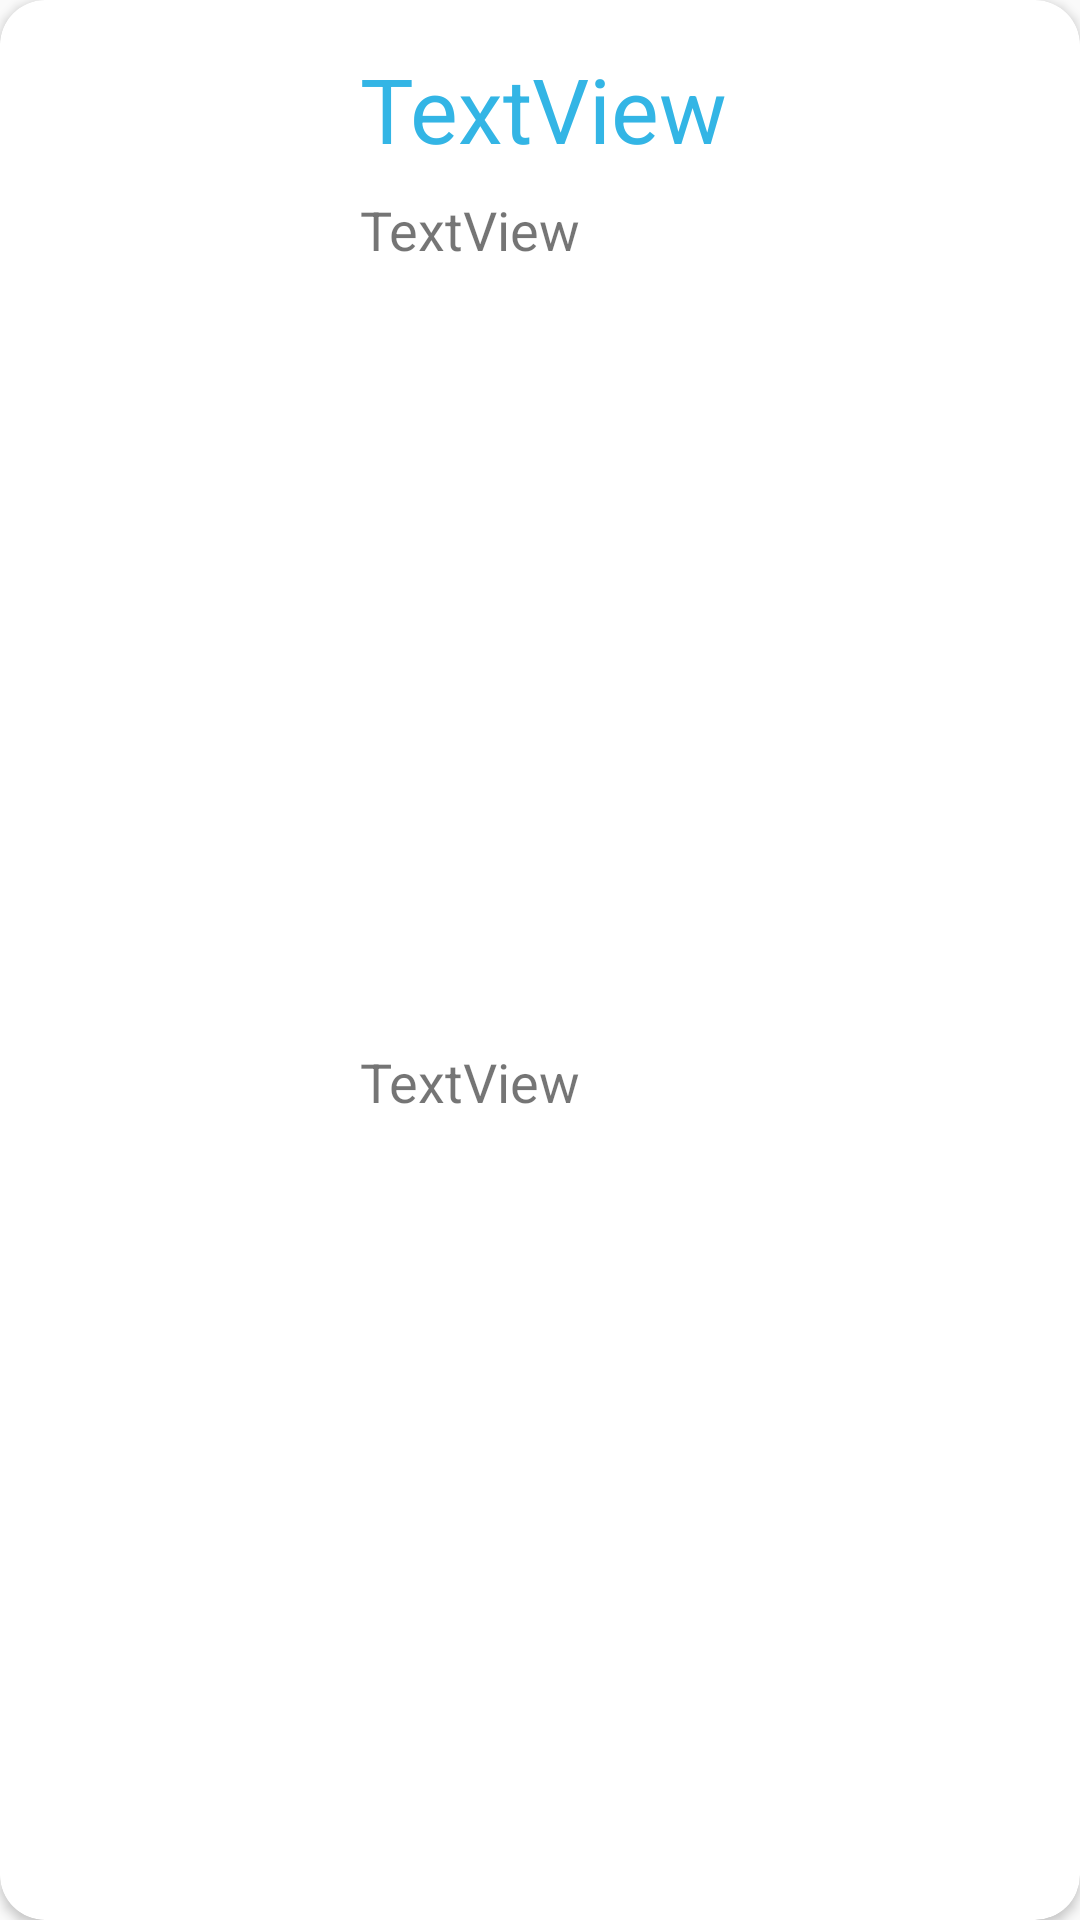

Layout XML and referenced resources for this Android screen:
<!-- AndroidManifest.xml: application theme AppTheme -->
<!-- res/layout/activity_card.xml -->
<?xml version="1.0" encoding="utf-8"?>
<androidx.cardview.widget.CardView xmlns:android="http://schemas.android.com/apk/res/android"
    xmlns:app="http://schemas.android.com/apk/res-auto"
    xmlns:tools="http://schemas.android.com/tools"
    android:id="@+id/user_card"
    android:layout_width="wrap_content"
    android:layout_height="wrap_content"
    android:layout_marginStart="16dp"
    android:layout_marginTop="16dp"
    android:layout_marginEnd="16dp"
    android:clickable="true"
    app:cardCornerRadius="15dp"
    app:layout_constraintEnd_toEndOf="parent"
    app:layout_constraintStart_toStartOf="parent"
    app:layout_constraintTop_toTopOf="parent">

    <androidx.constraintlayout.widget.ConstraintLayout
        android:layout_width="400dp"
        android:layout_height="match_parent">

        <ImageView
            android:id="@+id/imageView"
            android:layout_width="0dp"
            android:layout_height="0dp"
            android:layout_marginStart="24dp"
            android:layout_marginTop="24dp"
            android:layout_marginEnd="24dp"
            android:layout_marginBottom="24dp"
            app:layout_constraintBottom_toBottomOf="parent"
            app:layout_constraintEnd_toStartOf="@+id/fname"
            app:layout_constraintStart_toStartOf="parent"
            app:layout_constraintTop_toTopOf="parent"
            app:srcCompat="@drawable/ic_baseline_account_circle_24" />

        <TextView
            android:id="@+id/fname"
            android:layout_width="0dp"
            android:layout_height="wrap_content"
            android:layout_marginStart="120dp"
            android:layout_marginTop="16dp"
            android:layout_marginEnd="96dp"
            android:text="TextView"
            android:textColor="@color/colorUtama"
            android:textSize="30sp"
            app:layout_constraintEnd_toEndOf="parent"
            app:layout_constraintStart_toStartOf="parent"
            app:layout_constraintTop_toTopOf="parent" />

        <TextView
            android:id="@+id/age"
            android:layout_width="0dp"
            android:layout_height="wrap_content"
            android:layout_marginStart="24dp"
            android:layout_marginTop="8dp"
            android:text="TextView"
            android:textSize="18sp"
            app:layout_constraintStart_toEndOf="@+id/imageView"
            app:layout_constraintTop_toBottomOf="@+id/fname" />

        <TextView
            android:id="@+id/address"
            android:layout_width="0dp"
            android:layout_height="wrap_content"
            android:layout_marginStart="24dp"
            android:layout_marginTop="8dp"
            android:layout_marginBottom="16dp"
            android:text="TextView"
            android:textSize="18sp"
            app:layout_constraintBottom_toBottomOf="parent"
            app:layout_constraintStart_toEndOf="@+id/imageView"
            app:layout_constraintTop_toBottomOf="@+id/age" />

        <LinearLayout
            android:layout_width="0dp"
            android:layout_height="0dp"
            android:layout_marginStart="56dp"
            android:layout_marginEnd="16dp"
            android:orientation="horizontal"
            app:layout_constraintBottom_toBottomOf="parent"
            app:layout_constraintEnd_toEndOf="parent"
            app:layout_constraintStart_toEndOf="@+id/fname"
            app:layout_constraintTop_toTopOf="parent">

            <View
                android:id="@+id/view2"
                android:layout_width="18dp"
                android:layout_height="match_parent"
                android:layout_weight="2"
                android:background="@color/colorUtama"
                tools:layout_editor_absoluteX="322dp"
                tools:layout_editor_absoluteY="0dp" />
        </LinearLayout>

    </androidx.constraintlayout.widget.ConstraintLayout>

</androidx.cardview.widget.CardView>
<!-- resources referenced by this layout -->
<resources>
  <color name="colorUtama">#ff33b5e5</color>
  <style name="AppTheme" parent="Theme.AppCompat.Light.NoActionBar">
          
          <item name="colorPrimary">@color/colorPrimary</item>
          <item name="colorPrimaryDark">@color/colorPrimaryDark</item>
          <item name="colorAccent">@color/colorAccent</item>
      </style>
  <color name="colorPrimary">#6200EE</color>
  <color name="colorPrimaryDark">#3700B3</color>
  <color name="colorAccent">#03DAC5</color>
</resources>
